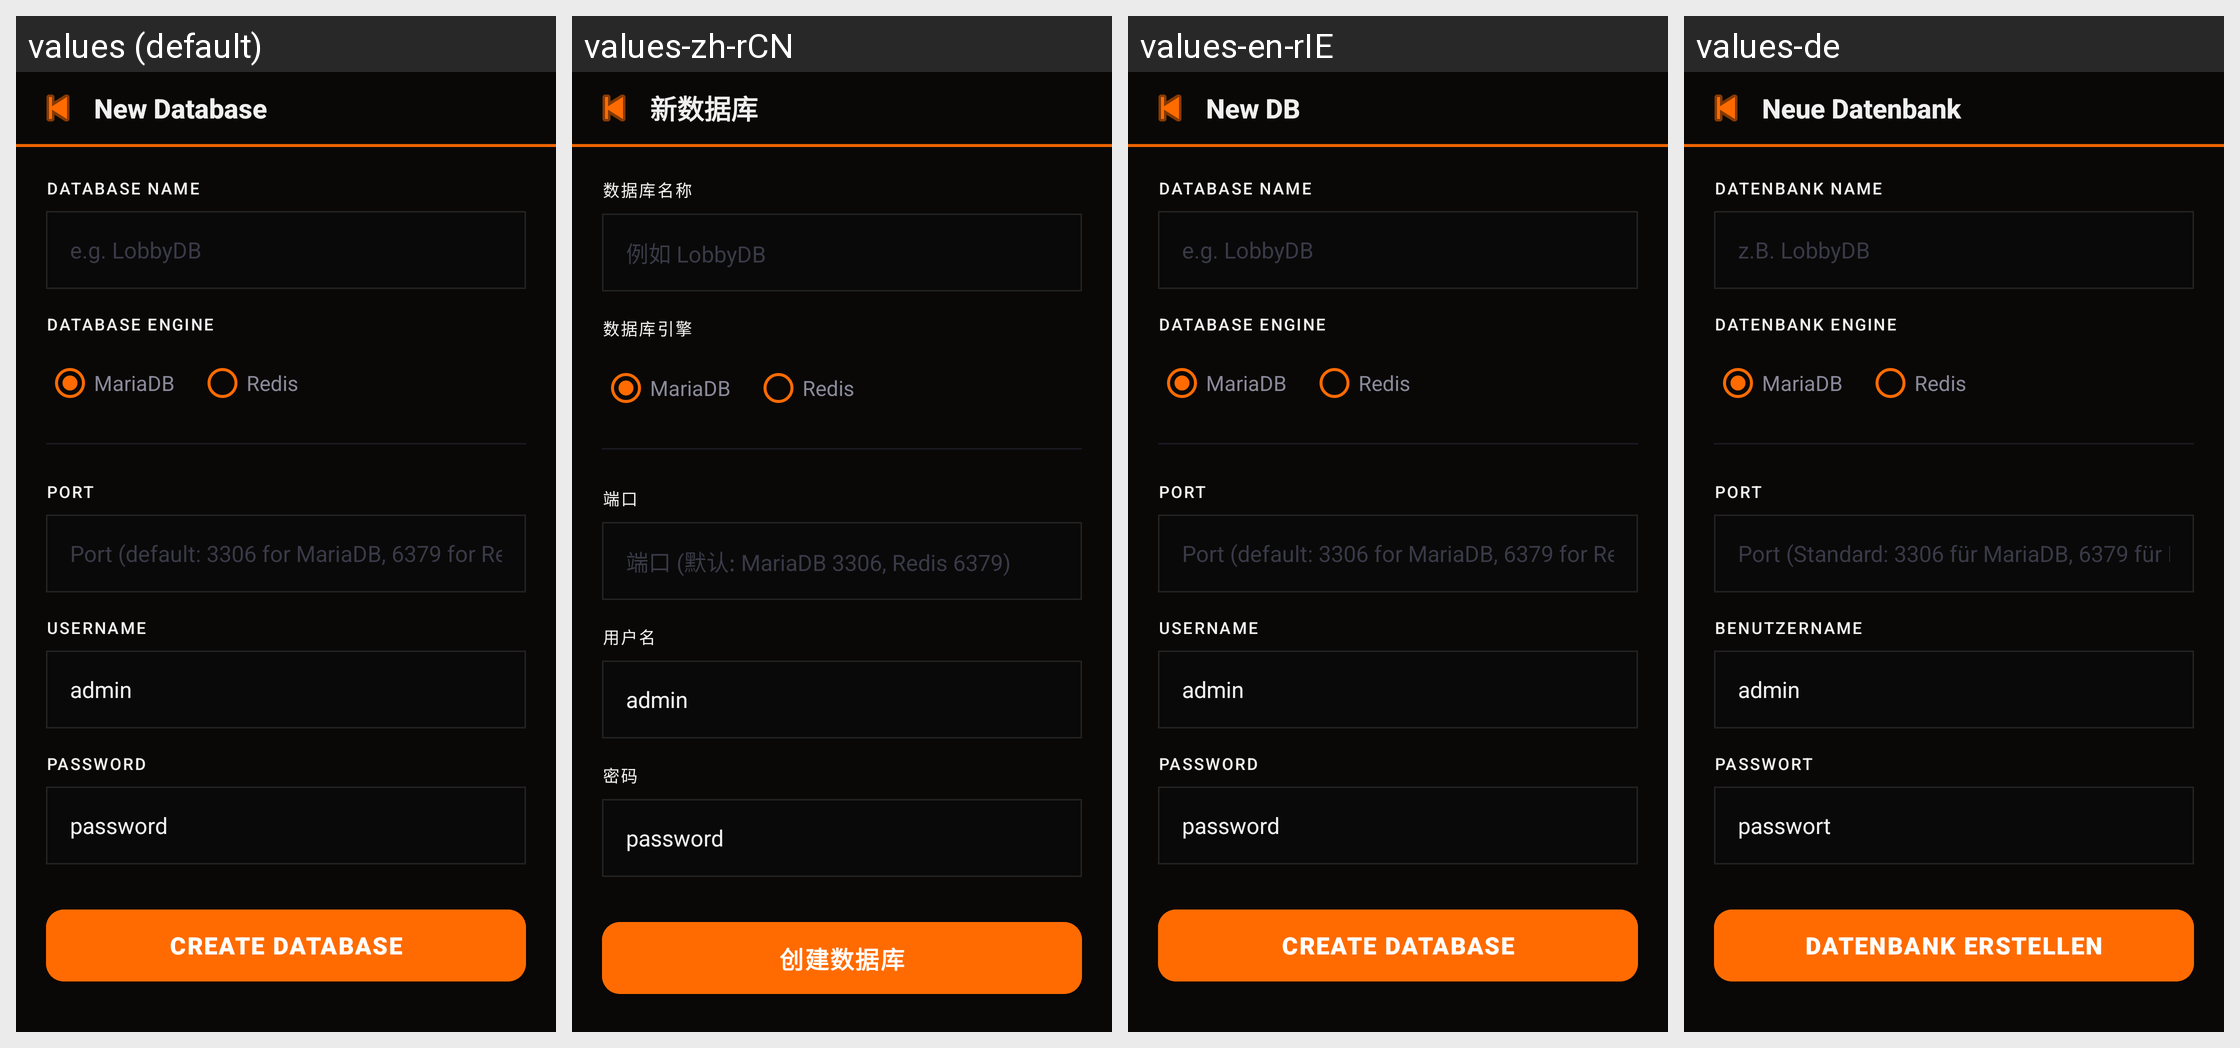

Locale-by-locale string values for the Android screen shown in this grid:
Android screen res/layout/activity_create_database.xml rendered under 4 locales, left to right: values (default), values-zh-rCN, values-en-rIE, values-de. Device: Nexus 5 (rendered at 1080×1920; each locale shown at half size, 540×960, under a caption strip naming it); theme Theme.KodaNetwork.
Other locales in the repository, not shown: values-zh.
Strings drawn on this screen, with the default value and each locale's value (text and hints the layout hard-codes, and strings that could not be matched under every locale, appear in the picture but are not listed):

new_database
  values: New Database
  values-zh-rCN: 新数据库
  values-en-rIE: New DB
  values-de: Neue Datenbank

database_name
  values: DATABASE NAME
  values-zh-rCN: 数据库名称
  values-en-rIE: DATABASE NAME
  values-de: DATENBANK NAME

database_name_hint
  values: e.g. LobbyDB
  values-zh-rCN: 例如 LobbyDB
  values-en-rIE: e.g. LobbyDB
  values-de: z.B. LobbyDB

database_engine
  values: DATABASE ENGINE
  values-zh-rCN: 数据库引擎
  values-en-rIE: DATABASE ENGINE
  values-de: DATENBANK ENGINE

database_port
  values: PORT
  values-zh-rCN: 端口
  values-en-rIE: PORT
  values-de: PORT

database_port_hint
  values: Port (default: 3306 for MariaDB, 6379 for Redis)
  values-zh-rCN: 端口 (默认: MariaDB 3306, Redis 6379)
  values-en-rIE: Port (default: 3306 for MariaDB, 6379 for Redis)
  values-de: Port (Standard: 3306 für MariaDB, 6379 für Redis)

database_username
  values: USERNAME
  values-zh-rCN: 用户名
  values-en-rIE: USERNAME
  values-de: BENUTZERNAME

database_username_default
  values: admin
  values-zh-rCN: admin
  values-en-rIE: admin
  values-de: admin

database_password
  values: PASSWORD
  values-zh-rCN: 密码
  values-en-rIE: PASSWORD
  values-de: PASSWORT

database_password_default
  values: password
  values-zh-rCN: password
  values-en-rIE: password
  values-de: passwort

btn_create_database
  values: CREATE DATABASE
  values-zh-rCN: 创建数据库
  values-en-rIE: CREATE DATABASE
  values-de: DATENBANK ERSTELLEN
